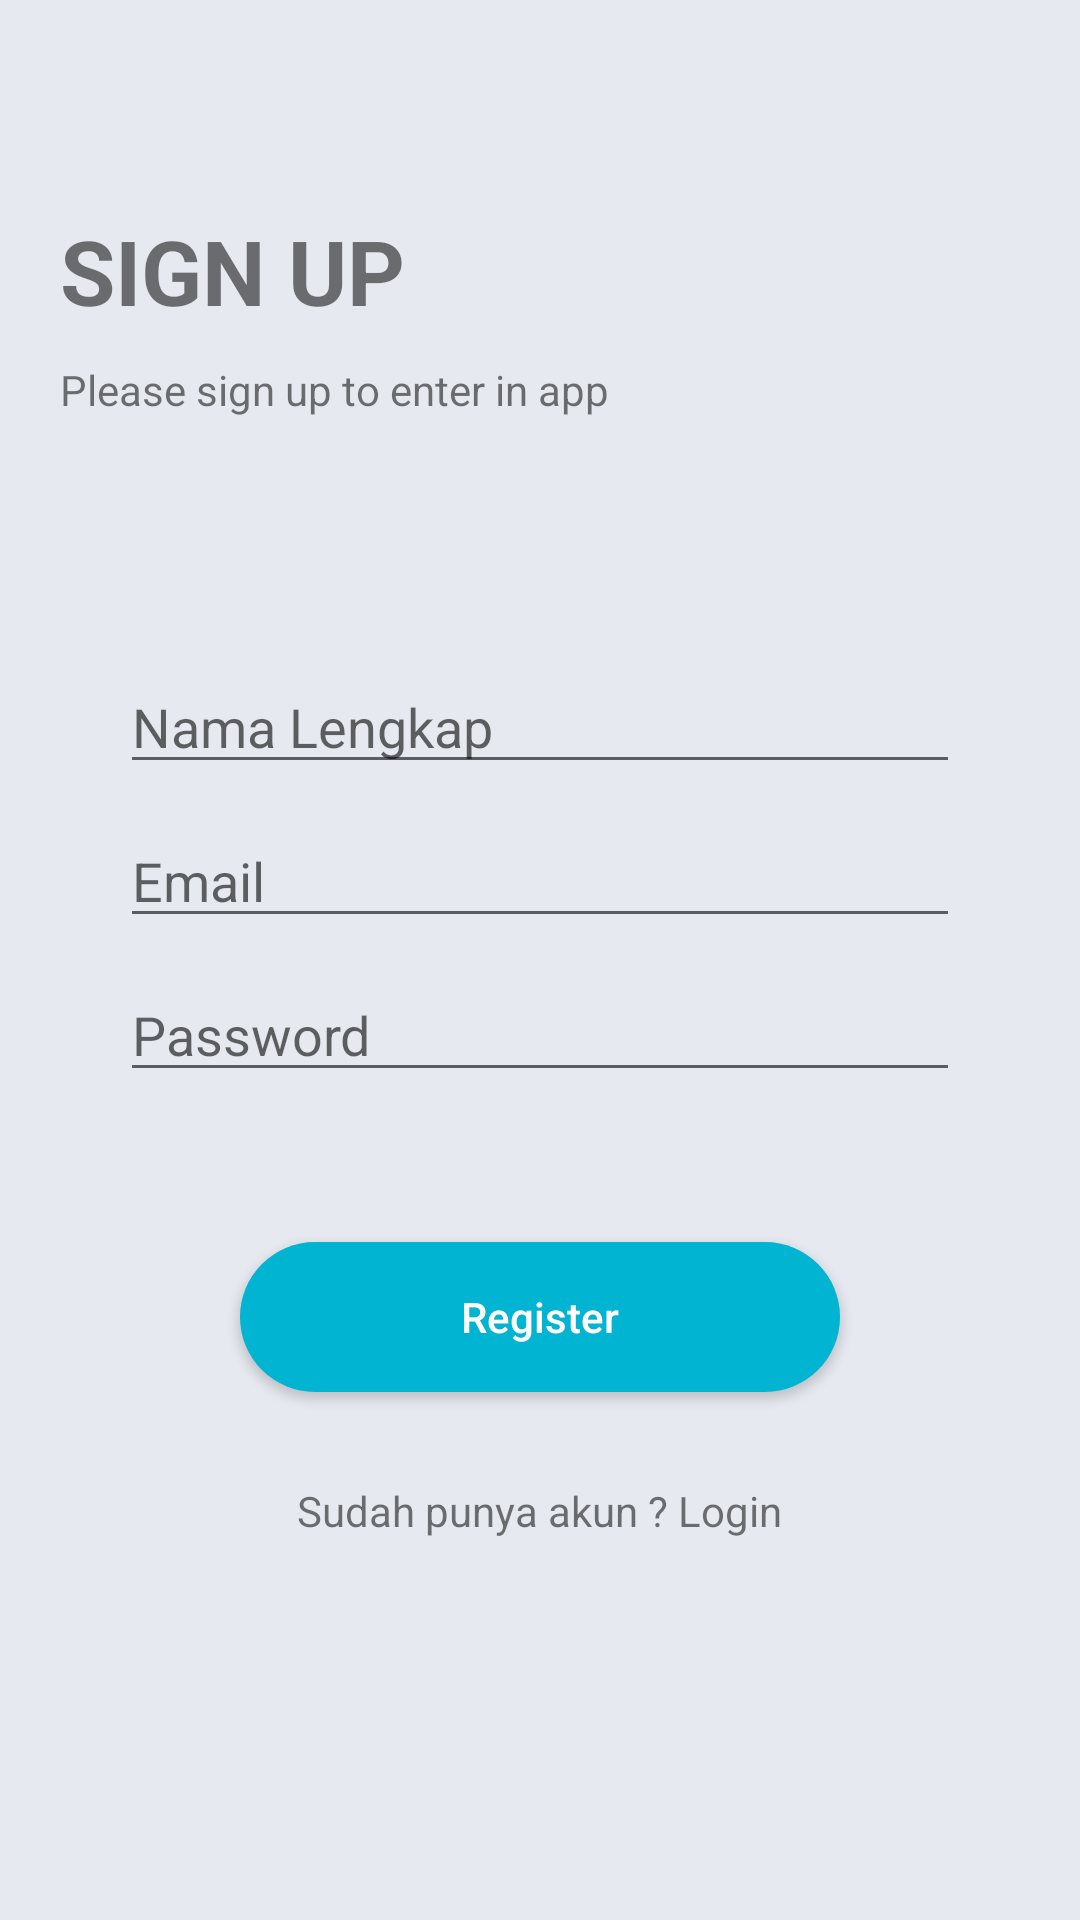

The Android layout XML behind this screen, and the referenced resources:
<!-- AndroidManifest.xml: application theme Theme.DeteksiCovid -->
<!-- res/layout/activity_register.xml -->
<?xml version="1.0" encoding="utf-8"?>
<RelativeLayout xmlns:android="http://schemas.android.com/apk/res/android"
	android:layout_width="match_parent"
	android:layout_height="match_parent"
	xmlns:app="http://schemas.android.com/apk/res-auto"
	android:background="@color/abu1"
	android:padding="20dp">
	<TextView
		android:id="@+id/txt_signup"
		android:layout_width="match_parent"
		android:layout_height="wrap_content"
		android:layout_marginTop="50dp"
		android:textSize="30sp"
		android:textStyle="bold"
		android:text="@string/signup"/>
	<TextView
		android:id="@+id/please_signup"
		android:layout_width="match_parent"
		android:layout_height="wrap_content"
		android:layout_below="@+id/txt_signup"
		android:layout_marginTop="10dp"
		android:text="@string/please_signup"/>

	<LinearLayout
		android:layout_width="match_parent"
		android:layout_height="450dp"
		android:layout_marginTop="150dp"
		android:background="@drawable/bg"
		android:orientation="vertical">

		<EditText
			android:id="@+id/txt_nama"
			android:layout_marginTop="50dp"
			android:layout_marginStart="20dp"
			android:layout_marginEnd="20dp"
			android:layout_width="match_parent"
			android:layout_height="wrap_content"
			android:hint="@string/nama"
			android:autofillHints="@string/nama"
			android:inputType="text"/>
		<EditText
			android:id="@+id/register_email"
			android:layout_width="match_parent"
			android:layout_height="wrap_content"
			android:layout_marginTop="10dp"
			android:layout_marginStart="20dp"
			android:layout_marginEnd="20dp"
			android:hint="@string/email"
			android:autofillHints="@string/email"
			android:inputType="textEmailAddress" />
		<EditText
			android:id="@+id/register_password"
			android:layout_width="match_parent"
			android:layout_height="wrap_content"
			android:layout_marginTop="10dp"
			android:layout_marginStart="20dp"
			android:layout_marginEnd="20dp"
			android:hint="@string/password"
			android:autofillHints="@string/password"
			android:inputType="textPassword" />

		<Button
			android:id="@+id/login"
			android:layout_width="200dp"
			android:layout_height="50dp"
			android:layout_marginTop="50dp"
			android:textColor="@color/white"
			android:text="@string/register"
			android:textAllCaps="false"
			android:background="@drawable/buttonstyle"
			app:backgroundTint="@color/biru1"
			android:layout_gravity="center"/>

		<TextView
			android:layout_width="wrap_content"
			android:layout_height="wrap_content"
			android:id="@+id/txtPassword"
			android:text="@string/already"
			android:layout_marginTop="30dp"
			android:layout_gravity="center"/>
	</LinearLayout>
</RelativeLayout>
<!-- resources referenced by this layout -->
<resources>
  <color name="abu1">#E6E9EF</color>
  <color name="biru1">#01B4D2</color>
  <color name="white">#FFFFFFFF</color>
  <!-- drawable buttonstyle (drawable-v24) -->
  <?xml version="1.0" encoding="utf-8"?>
  <shape xmlns:android="http://schemas.android.com/apk/res/android">
  	<corners android:radius="50dp"/>
  <solid
  	android:color="@color/biru1"/>
  </shape>
  <string name="already">Sudah punya akun ? Login</string>
  <string name="email">Email</string>
  <string name="nama">Nama Lengkap</string>
  <string name="password">Password</string>
  <string name="please_signup">Please sign up to enter in app</string>
  <string name="register">Register</string>
  <string name="signup">SIGN UP</string>
  <style name="Theme.DeteksiCovid" parent="Theme.MaterialComponents.DayNight.DarkActionBar">
          
          <item name="colorPrimary">@color/purple_500</item>
          <item name="colorPrimaryVariant">@color/purple_700</item>
          <item name="colorOnPrimary">@color/white</item>
          
          <item name="colorSecondary">@color/teal_200</item>
          <item name="colorSecondaryVariant">@color/teal_700</item>
          <item name="colorOnSecondary">@color/black</item>
          
          <item name="android:statusBarColor" tools:targetApi="l">?attr/colorPrimaryVariant</item>
          
      </style>
  <color name="purple_500">#FF6200EE</color>
  <color name="purple_700">#FF3700B3</color>
  <color name="teal_200">#FF03DAC5</color>
  <color name="teal_700">#FF018786</color>
  <color name="black">#FF000000</color>
</resources>
